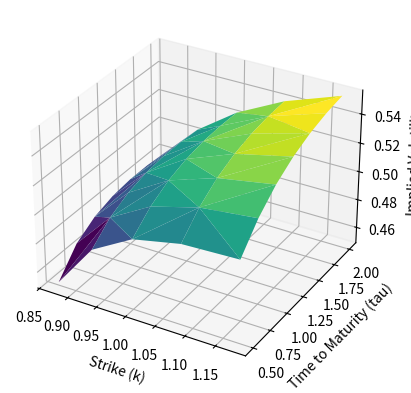

The matplotlib source for this figure:
import numpy as np
from scipy.stats import qmc
import matplotlib.pyplot as plt
import enum
import matplotlib.pyplot as plt
from scipy.stats import norm
from scipy.optimize import brentq
from mpl_toolkits.mplot3d import Axes3D

# Sample is an array of the form [m, tau, r, rho, kappa, gamma, vbar, v0]
# Results is an array of the form [m, tau, r, rho, kappa, gamma, vbar, v0, option price, implied volatility]


# Define the option type as an enum for clarity
class OptionType(enum.Enum):
    CALL = 1
    PUT = -1

# Define parameter ranges
param_ranges = {
    'rho': (-0.9, 0.0),
    'kappa': (0, 3.0),
    'gamma': (0.01, 0.8),
    'vbar': (0.01, 0.5),
    'v0': (0.05, 0.5)
}

# Characteristic function for the Heston model
def ChFHestonModel(r, tau, kappa, gamma, vbar, v0, rho):
    i = 1j
    D1 = lambda u: np.sqrt((kappa - gamma * rho * i * u)**2 + (u**2 + i * u) * gamma**2)
    g = lambda u: (kappa - gamma * rho * i * u - D1(u)) / (kappa - gamma * rho * i * u + D1(u))
    C = lambda u: (1.0 - np.exp(-D1(u) * tau)) / (gamma**2 * (1 - g(u) * np.exp(-D1(u) * tau))) * (kappa - gamma * rho * i * u - D1(u))
    A = lambda u: r * i * u * tau + kappa * vbar * tau / gamma**2 * (kappa - gamma * rho * i * u - D1(u)) \
        - 2 * kappa * vbar / gamma**2 * np.log((1 - g(u) * np.exp(-D1(u) * tau)) / (1 - g(u)))
    return lambda u: np.exp(A(u) + C(u) * v0)

# COS method for option pricing
def CallPutOptionPriceCOSMthd(cf, CP, S0, r, tau, K, N, L):
    i = 1j
    K = np.array(K).reshape([-1, 1])
    x0 = np.log(S0 / K)
    a = 0 - L * np.sqrt(tau)
    b = 0 + L * np.sqrt(tau)
    k = np.linspace(0, N-1, N).reshape([N, 1])
    u = k * np.pi / (b - a)
    mat = np.exp(i * np.outer((x0 - a), u))
    H_k = CallPutCoefficients(CP, a, b, k)
    temp = cf(u) * H_k
    temp[0] = 0.5 * temp[0]
    value = np.exp(-r * tau) * K * np.real(mat @ temp)
    return value

# Determine coefficients for put and call prices
def CallPutCoefficients(CP, a, b, k):
    if CP == OptionType.CALL:
        c = 0.0
        d = b
    elif CP == OptionType.PUT:
        c = a
        d = 0.0
    psi = np.sin(k * np.pi * (d - a) / (b - a)) - np.sin(k * np.pi * (c - a) / (b - a))
    psi[1:] = psi[1:] * (b - a) / (k[1:] * np.pi)
    psi[0] = d - c
    chi = 1.0 / (1.0 + (k * np.pi / (b - a))**2)
    expr1 = np.cos(k * np.pi * (d - a) / (b - a)) * np.exp(d) - np.cos(k * np.pi * (c - a) / (b - a)) * np.exp(c)
    expr2 = k * np.pi / (b - a) * (np.sin(k * np.pi * (d - a) / (b - a)) - np.sin(k * np.pi * (c - a) / (b - a)) * np.exp(c))
    chi *= (expr1 + expr2)
    H_k = 2.0 / (b - a) * (chi - psi if CP == OptionType.CALL else -chi + psi)
    return H_k

# Generate Latin Hypercube Samples
def generate_lhs_samples(param_ranges, num_samples):
    sampler = qmc.LatinHypercube(d=len(param_ranges), seed=21)
    sample = sampler.random(n=num_samples)
    bounds = np.array(list(param_ranges.values()))
    lhs_samples = qmc.scale(sample, bounds[:, 0], bounds[:, 1])
    return lhs_samples

# Pricing using the COS method with parameter samples
def cos_method_option_pricing(sample, S0=1):
    m, tau, r, rho, kappa, gamma, vbar, v0 = sample
    K = S0 / m  # Calculate strike price based on moneyness and stock price
    K_range = np.array([K])  # Use a single strike price derived from moneyness
    N = 4096*2
    L = 1
    cf = ChFHestonModel(r, tau, kappa, gamma, vbar, v0, rho)
    CP = OptionType.CALL
    prices = CallPutOptionPriceCOSMthd(cf, CP, S0, r, tau, K_range, N, L)
    return prices.mean()

def find_implied_volatility(S, K, T, r, option_price):
    func = lambda sigma: black_scholes_call(S, K, T, r, sigma) - option_price
    try:
        return brentq(func, 1e-6, 3.0)
    except ValueError:
        return np.nan

def black_scholes_call(S, K, T, r, sigma):
    d1 = (np.log(S / K) + (r + 0.5 * sigma ** 2) * T) / (sigma * np.sqrt(T))
    d2 = d1 - sigma * np.sqrt(T)
    return S * norm.cdf(d1) - K * np.exp(-r * T) * norm.cdf(d2)

num_samples = 1
samples = generate_lhs_samples(param_ranges, num_samples)
results = []
counter = 0
for sample in samples:
    m_values = np.linspace(0.85, 1.15, 5)
    tau_values = np.linspace(0.5, 2, 7)
    r = 0.03
    for m in m_values:
        for tau in tau_values:
            adjusted_sample = np.array([m, tau, r, *sample])
            S0 = 1
            option_price = cos_method_option_pricing(adjusted_sample)
            implied_volatility = find_implied_volatility(S0, S0/m, tau, r, option_price)
            results.append(np.concatenate((adjusted_sample, [option_price, implied_volatility])))
            counter += 1
            if (counter+1) % 1000 == 0:
                print(f'sample [{counter}]')

results = np.array(results)
print(results)

fig = plt.figure()
ax = fig.add_subplot(111, projection='3d')
ax.plot_trisurf(1/results[:, 0], results[:, 1], results[:, -1], cmap='viridis')

ax.set_xlabel('Strike (k)')
ax.set_ylabel('Time to Maturity (tau)')
ax.set_zlabel('Implied Volatility')

plt.show()

# Save results to CSV
np.savetxt("sample.csv", results, delimiter=",")
print("Data generation and saving complete.")